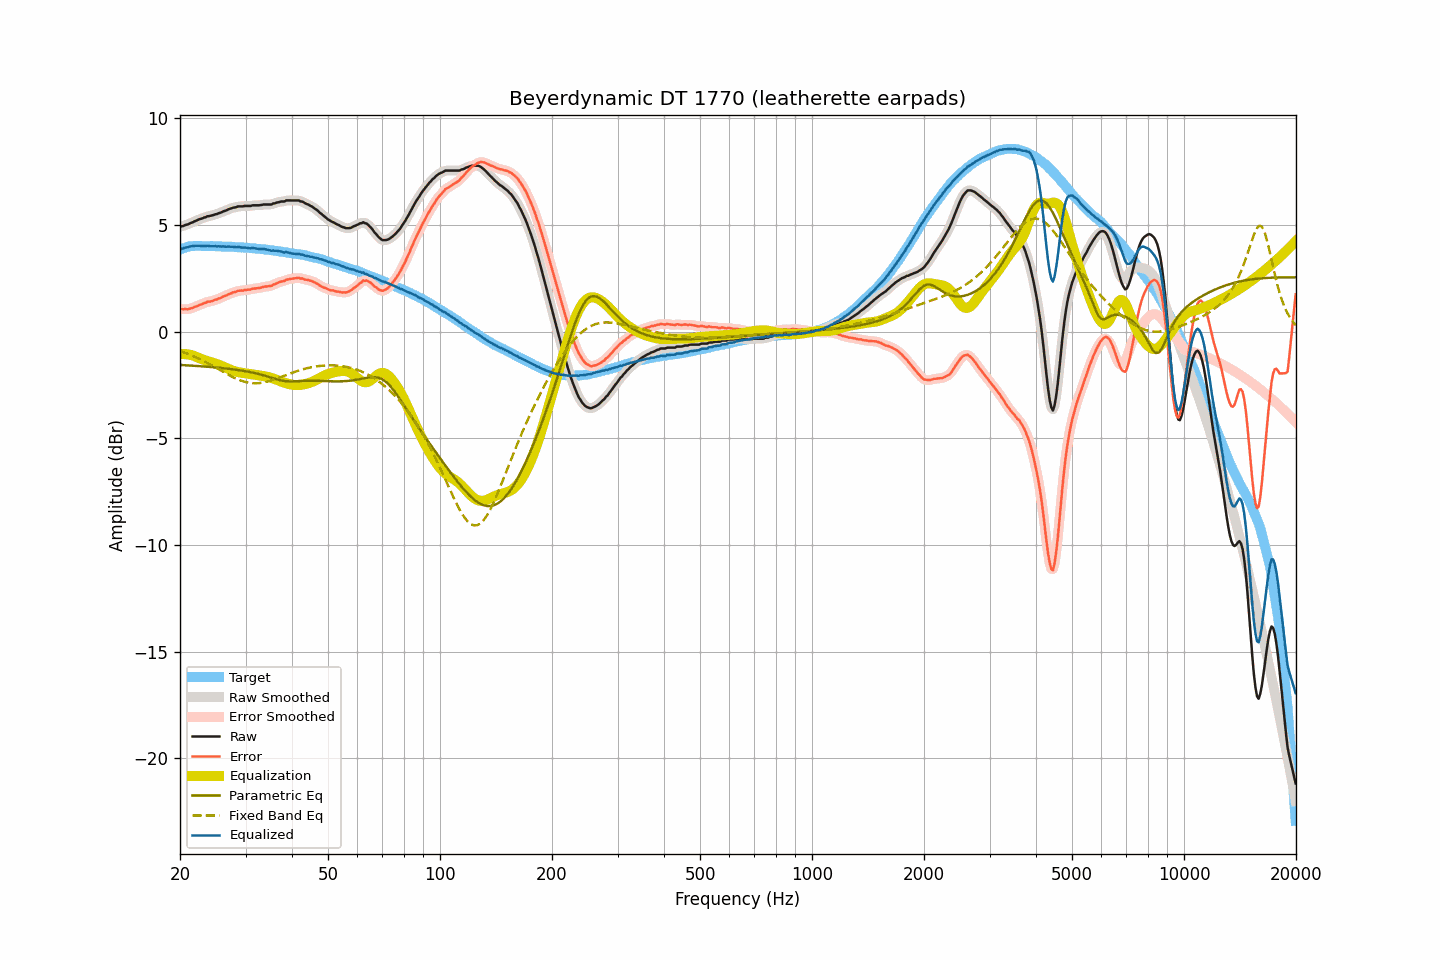

The table this chart was drawn from, first rows:
frequency, raw, smoothed, error, error_smoothed, equalization, parametric_eq, fixed_band_eq, equalized_raw, equalized_smoothed, target
20.00, 4.91, 4.91, 1.06, 1.07, -1.06, -1.56, -0.91, 3.85, 3.85, 3.85
20.20, 4.94, 4.93, 1.06, 1.06, -1.05, -1.57, -0.93, 3.89, 3.88, 3.88
20.40, 4.95, 4.96, 1.04, 1.05, -1.05, -1.57, -0.96, 3.90, 3.91, 3.91
20.61, 4.99, 4.98, 1.06, 1.05, -1.05, -1.57, -0.99, 3.94, 3.93, 3.93
20.81, 5.01, 5.01, 1.05, 1.05, -1.06, -1.58, -1.02, 3.95, 3.95, 3.96
21.02, 5.03, 5.04, 1.05, 1.06, -1.07, -1.58, -1.05, 3.96, 3.97, 3.98
21.23, 5.07, 5.07, 1.08, 1.07, -1.08, -1.59, -1.08, 3.99, 3.98, 3.99
21.44, 5.10, 5.10, 1.10, 1.09, -1.10, -1.59, -1.11, 4.00, 4.00, 4.00
21.66, 5.13, 5.13, 1.12, 1.12, -1.12, -1.60, -1.14, 4.01, 4.01, 4.01
21.87, 5.17, 5.17, 1.16, 1.15, -1.15, -1.60, -1.17, 4.02, 4.02, 4.01
22.09, 5.20, 5.20, 1.18, 1.18, -1.18, -1.61, -1.21, 4.02, 4.02, 4.02
22.31, 5.23, 5.24, 1.21, 1.21, -1.21, -1.61, -1.24, 4.02, 4.02, 4.02
22.54, 5.27, 5.26, 1.25, 1.24, -1.24, -1.62, -1.28, 4.03, 4.02, 4.02
22.76, 5.29, 5.29, 1.27, 1.28, -1.27, -1.62, -1.31, 4.02, 4.02, 4.02
22.99, 5.31, 5.32, 1.30, 1.30, -1.30, -1.63, -1.35, 4.01, 4.01, 4.01
23.22, 5.35, 5.34, 1.34, 1.33, -1.33, -1.63, -1.39, 4.02, 4.01, 4.01
23.45, 5.36, 5.37, 1.35, 1.37, -1.36, -1.64, -1.43, 4.00, 4.02, 4.01
23.69, 5.41, 5.40, 1.40, 1.39, -1.38, -1.65, -1.47, 4.03, 4.02, 4.01
23.92, 5.41, 5.41, 1.40, 1.40, -1.40, -1.65, -1.51, 4.01, 4.01, 4.01
24.16, 5.43, 5.43, 1.41, 1.42, -1.42, -1.66, -1.55, 4.01, 4.01, 4.02
24.40, 5.45, 5.45, 1.44, 1.44, -1.45, -1.66, -1.59, 4.00, 4.00, 4.01
24.65, 5.47, 5.47, 1.47, 1.46, -1.47, -1.67, -1.63, 4.00, 4.00, 4.00
24.89, 5.50, 5.49, 1.50, 1.49, -1.49, -1.68, -1.68, 4.01, 4.00, 4.00
25.14, 5.51, 5.52, 1.51, 1.52, -1.52, -1.69, -1.72, 3.99, 4.00, 4.00
25.39, 5.55, 5.54, 1.55, 1.54, -1.55, -1.69, -1.76, 4.00, 4.00, 4.00
25.65, 5.57, 5.57, 1.57, 1.58, -1.58, -1.70, -1.80, 3.99, 3.99, 4.00
25.91, 5.60, 5.60, 1.61, 1.61, -1.61, -1.71, -1.85, 3.99, 3.99, 3.99
26.16, 5.64, 5.63, 1.65, 1.64, -1.64, -1.72, -1.89, 4.00, 3.99, 3.99
26.43, 5.66, 5.66, 1.67, 1.68, -1.68, -1.72, -1.93, 3.98, 3.99, 3.99
26.69, 5.69, 5.70, 1.70, 1.71, -1.71, -1.73, -1.98, 3.98, 3.99, 3.99
26.96, 5.73, 5.72, 1.75, 1.74, -1.74, -1.74, -2.02, 3.99, 3.98, 3.98
27.23, 5.76, 5.76, 1.78, 1.78, -1.77, -1.75, -2.06, 3.99, 3.98, 3.98
27.50, 5.78, 5.79, 1.80, 1.81, -1.80, -1.76, -2.10, 3.98, 3.98, 3.98
27.77, 5.81, 5.80, 1.84, 1.83, -1.83, -1.77, -2.14, 3.98, 3.97, 3.97
28.05, 5.82, 5.82, 1.85, 1.86, -1.86, -1.78, -2.17, 3.96, 3.97, 3.97
28.33, 5.83, 5.84, 1.87, 1.88, -1.88, -1.79, -2.21, 3.95, 3.96, 3.96
28.62, 5.87, 5.86, 1.91, 1.90, -1.90, -1.80, -2.24, 3.97, 3.96, 3.96
28.90, 5.87, 5.87, 1.92, 1.92, -1.91, -1.81, -2.27, 3.96, 3.96, 3.95
29.19, 5.87, 5.87, 1.93, 1.93, -1.92, -1.82, -2.30, 3.95, 3.95, 3.94
29.48, 5.87, 5.88, 1.92, 1.93, -1.94, -1.83, -2.32, 3.94, 3.94, 3.95
29.78, 5.89, 5.88, 1.95, 1.94, -1.95, -1.85, -2.35, 3.94, 3.94, 3.94
30.08, 5.89, 5.89, 1.95, 1.95, -1.96, -1.86, -2.37, 3.93, 3.93, 3.94
30.38, 5.89, 5.89, 1.96, 1.96, -1.97, -1.87, -2.38, 3.92, 3.92, 3.93
30.68, 5.89, 5.89, 1.97, 1.97, -1.98, -1.89, -2.40, 3.91, 3.92, 3.92
30.99, 5.89, 5.90, 1.98, 1.99, -1.99, -1.90, -2.41, 3.90, 3.91, 3.91
31.30, 5.92, 5.91, 2.01, 2.00, -2.00, -1.92, -2.42, 3.92, 3.91, 3.91
31.61, 5.92, 5.92, 2.01, 2.02, -2.01, -1.93, -2.42, 3.91, 3.91, 3.91
31.93, 5.92, 5.92, 2.03, 2.03, -2.02, -1.95, -2.42, 3.90, 3.90, 3.89
32.24, 5.92, 5.92, 2.04, 2.03, -2.04, -1.97, -2.42, 3.88, 3.88, 3.88
32.57, 5.92, 5.92, 2.04, 2.04, -2.05, -1.99, -2.42, 3.87, 3.87, 3.88
32.89, 5.93, 5.93, 2.05, 2.06, -2.06, -2.01, -2.41, 3.87, 3.87, 3.88
33.22, 5.94, 5.94, 2.08, 2.08, -2.07, -2.03, -2.40, 3.87, 3.87, 3.86
33.55, 5.96, 5.95, 2.10, 2.09, -2.09, -2.05, -2.38, 3.87, 3.87, 3.86
33.89, 5.96, 5.96, 2.11, 2.11, -2.10, -2.07, -2.37, 3.86, 3.86, 3.85
34.23, 5.96, 5.96, 2.11, 2.12, -2.11, -2.09, -2.35, 3.85, 3.85, 3.85
34.57, 5.96, 5.96, 2.13, 2.12, -2.13, -2.12, -2.33, 3.83, 3.82, 3.83
34.92, 5.96, 5.96, 2.14, 2.14, -2.15, -2.14, -2.31, 3.81, 3.81, 3.82
35.27, 5.96, 5.97, 2.14, 2.16, -2.17, -2.16, -2.28, 3.79, 3.80, 3.82
35.62, 6.01, 5.99, 2.21, 2.19, -2.20, -2.19, -2.26, 3.81, 3.80, 3.80
35.97, 6.01, 6.02, 2.22, 2.23, -2.23, -2.21, -2.23, 3.79, 3.79, 3.79
... 635 more rows
